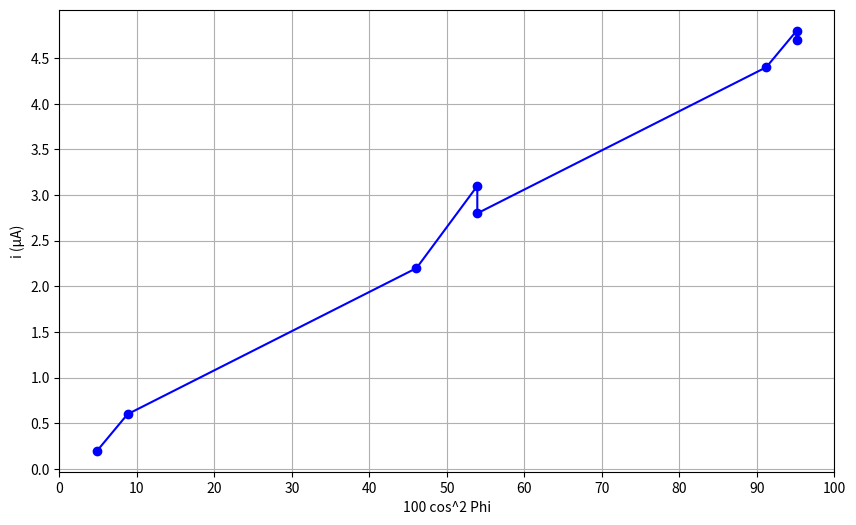

Here is the Python script that generated this plot:
import numpy as np
import matplotlib.pyplot as plt

# 光电流 (μA)
light_current = np.array([3.1, 4.8, 4.4, 2.2, 0.2, 0.6, 2.8, 4.7])

# 角度 Phi (°)
phi = np.array([-42.75, -12.75, 17.25, 47.25, 77.25, 107.25, 137.25, 167.25])

# 计算 100 cos^2 Phi
phi_rad = np.radians(phi)  # 转换为弧度
cos2_phi = 100 * (np.cos(phi_rad) ** 2)

# 排序数据
sorted_indices = np.argsort(cos2_phi)
sorted_cos2_phi = cos2_phi[sorted_indices]
sorted_light_current = light_current[sorted_indices]

# 绘制图形
plt.figure(figsize=(10, 6))
plt.plot(sorted_cos2_phi, sorted_light_current, marker='o', linestyle='-', color='b')
plt.xlabel('100 cos^2 Phi')
plt.ylabel('i (μA)')
plt.grid()
plt.xticks(np.arange(0, 110, 10))
plt.yticks(np.arange(0, 5, 0.5))
plt.show()
